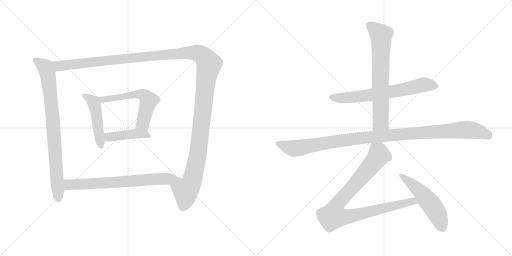
t = 0.00 s
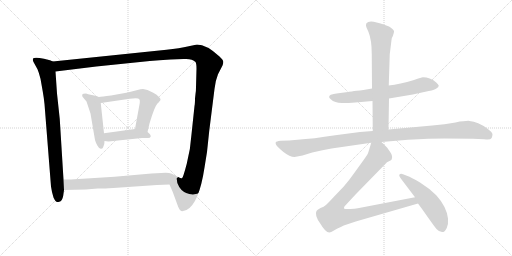
t = 1.93 s
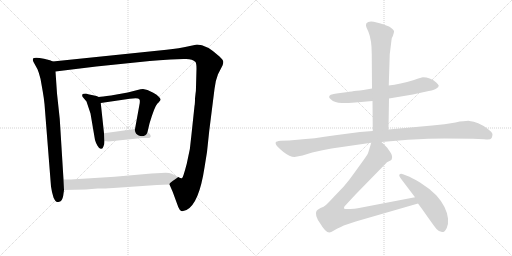
t = 3.87 s
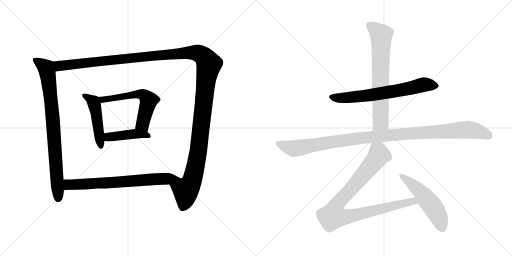
t = 5.80 s
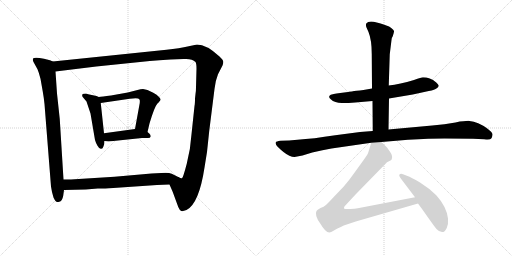
t = 7.73 s
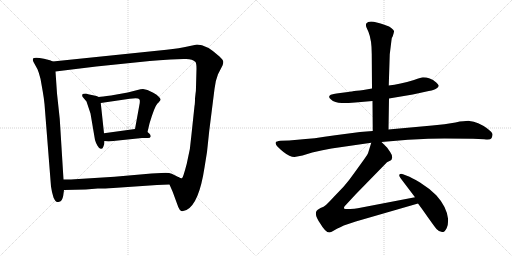
t = 9.67 s

The animated SVG that drew these frames (rendered in a browser with its animation timeline set to each time). Animation: 11 CSS @keyframes rules; one cycle of 9.67 s.

<svg version="1.1" viewBox="0 0 2048 1024" xmlns="http://www.w3.org/2000/svg">
  <g stroke="lightgray" stroke-dasharray="1,1" stroke-width="1" transform="scale(4, 4)">
    <line x1="0" y1="0" x2="256" y2="256"></line>
    <line x1="256" y1="0" x2="0" y2="256"></line>
    <line x1="128" y1="0" x2="128" y2="256"></line>
    <line x1="0" y1="128" x2="256" y2="128"></line>
    <line x1="256" y1="0" x2="512" y2="256"></line>
    <line x1="512" y1="0" x2="256" y2="256"></line>
    <line x1="384" y1="0" x2="384" y2="256"></line>
    <line x1="256" y1="128" x2="512" y2="128"></line>
  </g>
<g transform="scale(1, -1) translate(0, -850)">
   <style type="text/css">
    @keyframes keyframes0 {
      from {
       stroke: black;
       stroke-dashoffset: 835;
       stroke-width: 128;
       }
       73% {
       animation-timing-function: step-end;
       stroke: black;
       stroke-dashoffset: 0;
       stroke-width: 128;
       }
       to {
       stroke: black;
       stroke-width: 1024;
       }
       }
       #make-me-a-hanzi-animation-0 {
         animation: keyframes0 0.929525s both;
         animation-delay: 0.000000s;
         animation-timing-function: linear;
       }
    @keyframes keyframes1 {
      from {
       stroke: black;
       stroke-dashoffset: 1490;
       stroke-width: 128;
       }
       83% {
       animation-timing-function: step-end;
       stroke: black;
       stroke-dashoffset: 0;
       stroke-width: 128;
       }
       to {
       stroke: black;
       stroke-width: 1024;
       }
       }
       #make-me-a-hanzi-animation-1 {
         animation: keyframes1 1.462565s both;
         animation-delay: 0.929525s;
         animation-timing-function: linear;
       }
    @keyframes keyframes2 {
      from {
       stroke: black;
       stroke-dashoffset: 480;
       stroke-width: 128;
       }
       61% {
       animation-timing-function: step-end;
       stroke: black;
       stroke-dashoffset: 0;
       stroke-width: 128;
       }
       to {
       stroke: black;
       stroke-width: 1024;
       }
       }
       #make-me-a-hanzi-animation-2 {
         animation: keyframes2 0.640625s both;
         animation-delay: 2.392090s;
         animation-timing-function: linear;
       }
    @keyframes keyframes3 {
      from {
       stroke: black;
       stroke-dashoffset: 591;
       stroke-width: 128;
       }
       66% {
       animation-timing-function: step-end;
       stroke: black;
       stroke-dashoffset: 0;
       stroke-width: 128;
       }
       to {
       stroke: black;
       stroke-width: 1024;
       }
       }
       #make-me-a-hanzi-animation-3 {
         animation: keyframes3 0.730957s both;
         animation-delay: 3.032715s;
         animation-timing-function: linear;
       }
    @keyframes keyframes4 {
      from {
       stroke: black;
       stroke-dashoffset: 431;
       stroke-width: 128;
       }
       58% {
       animation-timing-function: step-end;
       stroke: black;
       stroke-dashoffset: 0;
       stroke-width: 128;
       }
       to {
       stroke: black;
       stroke-width: 1024;
       }
       }
       #make-me-a-hanzi-animation-4 {
         animation: keyframes4 0.600749s both;
         animation-delay: 3.763672s;
         animation-timing-function: linear;
       }
    @keyframes keyframes5 {
      from {
       stroke: black;
       stroke-dashoffset: 705;
       stroke-width: 128;
       }
       70% {
       animation-timing-function: step-end;
       stroke: black;
       stroke-dashoffset: 0;
       stroke-width: 128;
       }
       to {
       stroke: black;
       stroke-width: 1024;
       }
       }
       #make-me-a-hanzi-animation-5 {
         animation: keyframes5 0.823730s both;
         animation-delay: 4.364421s;
         animation-timing-function: linear;
       }
    @keyframes keyframes6 {
      from {
       stroke: black;
       stroke-dashoffset: 678;
       stroke-width: 128;
       }
       69% {
       animation-timing-function: step-end;
       stroke: black;
       stroke-dashoffset: 0;
       stroke-width: 128;
       }
       to {
       stroke: black;
       stroke-width: 1024;
       }
       }
       #make-me-a-hanzi-animation-6 {
         animation: keyframes6 0.801758s both;
         animation-delay: 5.188151s;
         animation-timing-function: linear;
       }
    @keyframes keyframes7 {
      from {
       stroke: black;
       stroke-dashoffset: 704;
       stroke-width: 128;
       }
       70% {
       animation-timing-function: step-end;
       stroke: black;
       stroke-dashoffset: 0;
       stroke-width: 128;
       }
       to {
       stroke: black;
       stroke-width: 1024;
       }
       }
       #make-me-a-hanzi-animation-7 {
         animation: keyframes7 0.822917s both;
         animation-delay: 5.989909s;
         animation-timing-function: linear;
       }
    @keyframes keyframes8 {
      from {
       stroke: black;
       stroke-dashoffset: 1112;
       stroke-width: 128;
       }
       78% {
       animation-timing-function: step-end;
       stroke: black;
       stroke-dashoffset: 0;
       stroke-width: 128;
       }
       to {
       stroke: black;
       stroke-width: 1024;
       }
       }
       #make-me-a-hanzi-animation-8 {
         animation: keyframes8 1.154948s both;
         animation-delay: 6.812826s;
         animation-timing-function: linear;
       }
    @keyframes keyframes9 {
      from {
       stroke: black;
       stroke-dashoffset: 950;
       stroke-width: 128;
       }
       76% {
       animation-timing-function: step-end;
       stroke: black;
       stroke-dashoffset: 0;
       stroke-width: 128;
       }
       to {
       stroke: black;
       stroke-width: 1024;
       }
       }
       #make-me-a-hanzi-animation-9 {
         animation: keyframes9 1.023112s both;
         animation-delay: 7.967774s;
         animation-timing-function: linear;
       }
    @keyframes keyframes10 {
      from {
       stroke: black;
       stroke-dashoffset: 524;
       stroke-width: 128;
       }
       63% {
       animation-timing-function: step-end;
       stroke: black;
       stroke-dashoffset: 0;
       stroke-width: 128;
       }
       to {
       stroke: black;
       stroke-width: 1024;
       }
       }
       #make-me-a-hanzi-animation-10 {
         animation: keyframes10 0.676432s both;
         animation-delay: 8.990886s;
         animation-timing-function: linear;
       }
</style>
<path d="M 211.0 604.0 L 200.0 609.0 L 176.0 615.0 Q 138.0 623.0 132.0 616.0 Q 130.0 610.0 134.0 602.0 L 150.0 573.0 Q 156.0 559.0 162.0 535.0 L 171.0 484.0 Q 176.0 455.0 178.0 434.0 L 204.0 104.0 L 208.0 82.0 L 214.0 60.0 Q 218.0 52.0 222.0 46.0 Q 226.0 40.0 237.0 43.0 Q 249.0 45.0 253.0 68.0 L 256.0 90.0 L 254.0 132.0 L 239.0 374.0 L 228.0 476.0 L 222.0 564.0 C 220.0 594.0 219.0 601.0 211.0 604.0 Z" fill="lightgray"></path> 
<path d="M 678.0 112.0 L 691.0 82.0 L 713.0 22.0 Q 719.0 8.0 725.0 6.0 Q 731.0 4.0 746.0 10.0 Q 796.0 35.0 818.0 180.0 L 828.0 242.0 L 837.0 327.0 L 858.0 494.0 Q 861.0 526.0 872.0 553.0 L 890.0 588.0 Q 893.0 595.0 893.0 602.0 Q 894.0 609.0 878.0 624.0 Q 826.0 672.0 788.0 672.0 L 755.0 665.0 Q 718.0 656.0 666.0 651.0 L 211.0 604.0 C 181.0 601.0 192.0 560.0 222.0 564.0 L 385.0 584.0 L 599.0 606.0 Q 635.0 610.0 682.0 612.0 L 734.0 614.0 Q 768.0 617.0 782.0 602.0 Q 786.0 596.0 786.0 575.0 L 784.0 501.0 Q 784.0 484.0 782.0 474.0 L 780.0 456.0 Q 780.0 434.0 778.0 426.0 L 766.0 313.0 Q 762.0 251.0 747.0 195.0 Q 732.0 138.0 728.0 137.0 Q 724.0 135.0 713.0 142.0 C 688.0 125.0 676.0 116.0 678.0 112.0 Z" fill="lightgray"></path> 
<path d="M 395.0 462.0 L 386.0 466.0 L 367.0 470.0 Q 350.0 474.0 344.0 476.0 Q 331.0 476.0 329.0 472.0 Q 328.0 468.0 330.0 463.0 L 346.0 444.0 L 362.0 396.0 L 380.0 290.0 Q 383.0 279.0 390.0 267.0 Q 397.0 254.0 404.0 255.0 Q 411.0 254.0 414.0 265.0 Q 418.0 272.0 418.0 286.0 L 416.0 317.0 L 403.0 438.0 C 401.0 459.0 401.0 459.0 395.0 462.0 Z" fill="lightgray"></path> 
<path d="M 590.0 322.0 L 598.0 356.0 Q 618.0 423.0 629.0 435.0 Q 641.0 447.0 642.0 451.0 Q 644.0 454.0 636.0 462.0 Q 628.0 472.0 613.0 479.0 L 590.0 490.0 L 572.0 494.0 Q 563.0 494.0 550.0 490.0 L 511.0 480.0 L 444.0 468.0 Q 407.0 463.0 395.0 462.0 C 365.0 459.0 373.0 434.0 403.0 438.0 L 519.0 455.0 Q 554.0 461.0 558.0 452.0 Q 560.0 450.0 559.0 438.0 L 540.0 334.0 C 535.0 304.0 583.0 293.0 590.0 322.0 Z" fill="lightgray"></path> 
<path d="M 418.0 286.0 L 434.0 284.0 L 568.0 298.0 L 592.0 298.0 Q 601.0 298.0 603.0 304.0 Q 603.0 311.0 598.0 315.0 L 590.0 322.0 C 571.0 338.0 570.0 338.0 540.0 334.0 L 416.0 317.0 C 386.0 313.0 388.0 290.0 418.0 286.0 Z" fill="lightgray"></path> 
<path d="M 256.0 90.0 L 343.0 92.0 L 391.0 96.0 Q 404.0 95.0 453.0 98.0 L 628.0 110.0 L 678.0 112.0 C 708.0 113.0 740.0 128.0 713.0 142.0 Q 702.0 148.0 687.0 155.0 Q 673.0 161.0 645.0 158.0 L 606.0 156.0 L 458.0 143.0 L 299.0 133.0 Q 292.0 132.0 254.0 132.0 C 224.0 132.0 226.0 89.0 256.0 90.0 Z" fill="lightgray"></path> 
<path d="M 1556.0 456.5 L 1651.0 472.5 L 1715.0 486.5 Q 1740.0 490.5 1747.0 497.5 Q 1755.0 502.5 1755.0 508.5 Q 1753.0 512.5 1745.0 520.5 Q 1717.0 542.5 1687.0 540.5 Q 1668.0 535.5 1656.0 530.5 Q 1599.0 513.5 1555.0 508.5 L 1488.0 496.5 L 1454.0 490.5 Q 1392.0 483.5 1392.0 482.5 L 1361.0 478.5 Q 1328.0 473.5 1323.0 471.5 Q 1310.0 463.5 1323.0 453.5 Q 1339.0 438.5 1367.0 438.5 Q 1395.0 438.5 1421.0 440.5 L 1490.0 446.5 L 1556.0 456.5 Z" fill="lightgray"></path> 
<path d="M 1554.0 332.5 L 1556.0 456.5 L 1555.0 508.5 L 1559.0 633.5 L 1566.0 690.5 Q 1566.0 698.5 1571.0 705.5 Q 1577.0 722.5 1576.0 726.5 Q 1575.0 730.5 1565.0 738.5 Q 1556.0 745.5 1548.0 747.5 Q 1541.0 751.5 1507.0 760.5 Q 1474.0 768.5 1465.0 756.5 Q 1462.0 749.5 1466.0 740.5 L 1474.0 722.5 Q 1487.0 690.5 1487.0 634.5 L 1488.0 496.5 L 1490.0 446.5 L 1491.0 326.5 C 1491.0 296.5 1554.0 302.5 1554.0 332.5 Z" fill="lightgray"></path> 
<path d="M 1178.0 222.5 L 1210.0 228.5 L 1249.0 240.5 Q 1292.0 251.5 1326.0 256.5 L 1485.0 279.5 L 1526.0 282.5 L 1632.0 291.5 Q 1720.0 296.5 1778.0 296.5 L 1892.0 295.5 Q 1914.0 295.5 1937.0 293.5 Q 1961.0 290.5 1965.0 296.5 Q 1969.0 302.5 1970.0 311.5 Q 1971.0 320.5 1949.0 336.5 Q 1912.0 363.5 1878.0 366.5 Q 1864.0 367.5 1822.0 360.5 Q 1780.0 353.5 1729.0 348.5 L 1554.0 332.5 L 1491.0 326.5 L 1440.0 322.5 L 1341.0 309.5 Q 1252.0 295.5 1190.0 291.5 L 1156.0 288.5 L 1122.0 287.5 Q 1105.0 285.5 1103.0 281.5 Q 1101.0 277.5 1105.0 270.5 Q 1110.0 262.5 1134.0 242.5 Q 1159.0 222.5 1178.0 222.5 Z" fill="lightgray"></path> 
<path d="M 1485.0 279.5 L 1473.0 240.5 Q 1472.0 235.5 1456.0 212.5 L 1417.0 158.5 Q 1396.0 128.5 1375.0 104.5 L 1333.0 60.5 Q 1306.0 31.5 1301.0 28.5 Q 1297.0 24.5 1282.0 18.5 Q 1268.0 11.5 1266.0 6.5 Q 1257.0 -10.5 1281.0 -43.5 Q 1302.0 -79.5 1317.0 -79.5 Q 1324.0 -79.5 1334.0 -72.5 Q 1345.0 -65.5 1375.0 -51.5 L 1423.0 -35.5 L 1672.0 36.5 C 1701.0 44.5 1689.0 67.5 1660.0 61.5 L 1431.0 17.5 Q 1419.0 14.5 1401.0 14.5 Q 1384.0 13.5 1377.0 15.5 Q 1375.0 18.5 1377.0 23.5 L 1378.0 24.5 Q 1379.0 26.5 1385.0 32.5 L 1424.0 74.5 L 1548.0 201.5 L 1562.0 208.5 Q 1566.0 210.5 1567.0 214.5 Q 1572.0 226.5 1560.0 243.5 Q 1549.0 259.5 1546.0 262.5 L 1526.0 282.5 C 1505.0 303.5 1494.0 308.5 1485.0 279.5 Z" fill="lightgray"></path> 
<path d="M 1672.0 36.5 L 1691.0 10.5 Q 1743.0 -63.5 1747.0 -66.5 Q 1773.0 -92.5 1787.0 -61.5 Q 1794.0 -45.5 1792.0 -23.5 Q 1786.0 24.5 1745.0 69.5 Q 1717.0 97.5 1680.0 120.5 Q 1643.0 142.5 1630.0 146.5 L 1612.0 153.5 Q 1602.0 156.5 1598.0 152.5 Q 1594.0 148.5 1604.0 135.5 L 1660.0 61.5 L 1672.0 36.5 Z" fill="lightgray"></path> 
      <clipPath id="make-me-a-hanzi-clip-0">
      <path d="M 211.0 604.0 L 200.0 609.0 L 176.0 615.0 Q 138.0 623.0 132.0 616.0 Q 130.0 610.0 134.0 602.0 L 150.0 573.0 Q 156.0 559.0 162.0 535.0 L 171.0 484.0 Q 176.0 455.0 178.0 434.0 L 204.0 104.0 L 208.0 82.0 L 214.0 60.0 Q 218.0 52.0 222.0 46.0 Q 226.0 40.0 237.0 43.0 Q 249.0 45.0 253.0 68.0 L 256.0 90.0 L 254.0 132.0 L 239.0 374.0 L 228.0 476.0 L 222.0 564.0 C 220.0 594.0 219.0 601.0 211.0 604.0 Z" fill="lightgray"></path>
      </clipPath>
      <path clip-path="url(#make-me-a-hanzi-clip-0)" d="M 139.0 610.0 L 183.0 579.0 L 193.0 540.0 L 211.0 378.0 L 232.0 57.0 " fill="none" id="make-me-a-hanzi-animation-0" stroke-dasharray="707 1414" stroke-linecap="round"></path>

      <clipPath id="make-me-a-hanzi-clip-1">
      <path d="M 678.0 112.0 L 691.0 82.0 L 713.0 22.0 Q 719.0 8.0 725.0 6.0 Q 731.0 4.0 746.0 10.0 Q 796.0 35.0 818.0 180.0 L 828.0 242.0 L 837.0 327.0 L 858.0 494.0 Q 861.0 526.0 872.0 553.0 L 890.0 588.0 Q 893.0 595.0 893.0 602.0 Q 894.0 609.0 878.0 624.0 Q 826.0 672.0 788.0 672.0 L 755.0 665.0 Q 718.0 656.0 666.0 651.0 L 211.0 604.0 C 181.0 601.0 192.0 560.0 222.0 564.0 L 385.0 584.0 L 599.0 606.0 Q 635.0 610.0 682.0 612.0 L 734.0 614.0 Q 768.0 617.0 782.0 602.0 Q 786.0 596.0 786.0 575.0 L 784.0 501.0 Q 784.0 484.0 782.0 474.0 L 780.0 456.0 Q 780.0 434.0 778.0 426.0 L 766.0 313.0 Q 762.0 251.0 747.0 195.0 Q 732.0 138.0 728.0 137.0 Q 724.0 135.0 713.0 142.0 C 688.0 125.0 676.0 116.0 678.0 112.0 Z" fill="lightgray"></path>
      </clipPath>
      <path clip-path="url(#make-me-a-hanzi-clip-1)" d="M 219.0 599.0 L 242.0 586.0 L 754.0 640.0 L 791.0 638.0 L 820.0 618.0 L 836.0 594.0 L 823.0 522.0 L 790.0 224.0 L 770.0 133.0 L 743.0 88.0 L 740.0 48.0 L 729.0 17.0 " fill="none" id="make-me-a-hanzi-animation-1" stroke-dasharray="1362 2724" stroke-linecap="round"></path>

      <clipPath id="make-me-a-hanzi-clip-2">
      <path d="M 395.0 462.0 L 386.0 466.0 L 367.0 470.0 Q 350.0 474.0 344.0 476.0 Q 331.0 476.0 329.0 472.0 Q 328.0 468.0 330.0 463.0 L 346.0 444.0 L 362.0 396.0 L 380.0 290.0 Q 383.0 279.0 390.0 267.0 Q 397.0 254.0 404.0 255.0 Q 411.0 254.0 414.0 265.0 Q 418.0 272.0 418.0 286.0 L 416.0 317.0 L 403.0 438.0 C 401.0 459.0 401.0 459.0 395.0 462.0 Z" fill="lightgray"></path>
      </clipPath>
      <path clip-path="url(#make-me-a-hanzi-clip-2)" d="M 338.0 468.0 L 374.0 442.0 L 379.0 428.0 L 404.0 265.0 " fill="none" id="make-me-a-hanzi-animation-2" stroke-dasharray="352 704" stroke-linecap="round"></path>

      <clipPath id="make-me-a-hanzi-clip-3">
      <path d="M 590.0 322.0 L 598.0 356.0 Q 618.0 423.0 629.0 435.0 Q 641.0 447.0 642.0 451.0 Q 644.0 454.0 636.0 462.0 Q 628.0 472.0 613.0 479.0 L 590.0 490.0 L 572.0 494.0 Q 563.0 494.0 550.0 490.0 L 511.0 480.0 L 444.0 468.0 Q 407.0 463.0 395.0 462.0 C 365.0 459.0 373.0 434.0 403.0 438.0 L 519.0 455.0 Q 554.0 461.0 558.0 452.0 Q 560.0 450.0 559.0 438.0 L 540.0 334.0 C 535.0 304.0 583.0 293.0 590.0 322.0 Z" fill="lightgray"></path>
      </clipPath>
      <path clip-path="url(#make-me-a-hanzi-clip-3)" d="M 399.0 457.0 L 412.0 451.0 L 560.0 474.0 L 580.0 466.0 L 594.0 448.0 L 570.0 354.0 L 585.0 329.0 " fill="none" id="make-me-a-hanzi-animation-3" stroke-dasharray="463 926" stroke-linecap="round"></path>

      <clipPath id="make-me-a-hanzi-clip-4">
      <path d="M 418.0 286.0 L 434.0 284.0 L 568.0 298.0 L 592.0 298.0 Q 601.0 298.0 603.0 304.0 Q 603.0 311.0 598.0 315.0 L 590.0 322.0 C 571.0 338.0 570.0 338.0 540.0 334.0 L 416.0 317.0 C 386.0 313.0 388.0 290.0 418.0 286.0 Z" fill="lightgray"></path>
      </clipPath>
      <path clip-path="url(#make-me-a-hanzi-clip-4)" d="M 423.0 294.0 L 435.0 302.0 L 535.0 315.0 L 594.0 307.0 " fill="none" id="make-me-a-hanzi-animation-4" stroke-dasharray="303 606" stroke-linecap="round"></path>

      <clipPath id="make-me-a-hanzi-clip-5">
      <path d="M 256.0 90.0 L 343.0 92.0 L 391.0 96.0 Q 404.0 95.0 453.0 98.0 L 628.0 110.0 L 678.0 112.0 C 708.0 113.0 740.0 128.0 713.0 142.0 Q 702.0 148.0 687.0 155.0 Q 673.0 161.0 645.0 158.0 L 606.0 156.0 L 458.0 143.0 L 299.0 133.0 Q 292.0 132.0 254.0 132.0 C 224.0 132.0 226.0 89.0 256.0 90.0 Z" fill="lightgray"></path>
      </clipPath>
      <path clip-path="url(#make-me-a-hanzi-clip-5)" d="M 263.0 97.0 L 275.0 111.0 L 284.0 112.0 L 441.0 118.0 L 704.0 140.0 " fill="none" id="make-me-a-hanzi-animation-5" stroke-dasharray="577 1154" stroke-linecap="round"></path>

      <clipPath id="make-me-a-hanzi-clip-6">
      <path d="M 1556.0 456.5 L 1651.0 472.5 L 1715.0 486.5 Q 1740.0 490.5 1747.0 497.5 Q 1755.0 502.5 1755.0 508.5 Q 1753.0 512.5 1745.0 520.5 Q 1717.0 542.5 1687.0 540.5 Q 1668.0 535.5 1656.0 530.5 Q 1599.0 513.5 1555.0 508.5 L 1488.0 496.5 L 1454.0 490.5 Q 1392.0 483.5 1392.0 482.5 L 1361.0 478.5 Q 1328.0 473.5 1323.0 471.5 Q 1310.0 463.5 1323.0 453.5 Q 1339.0 438.5 1367.0 438.5 Q 1395.0 438.5 1421.0 440.5 L 1490.0 446.5 L 1556.0 456.5 Z" fill="lightgray"></path>
      </clipPath>
      <path clip-path="url(#make-me-a-hanzi-clip-6)" d="M 1326.0 462.5 L 1360.0 457.5 L 1454.0 466.5 L 1613.0 491.5 L 1693.0 511.5 L 1743.0 508.5 " fill="none" id="make-me-a-hanzi-animation-6" stroke-dasharray="550 1100" stroke-linecap="round"></path>

      <clipPath id="make-me-a-hanzi-clip-7">
      <path d="M 1554.0 332.5 L 1556.0 456.5 L 1555.0 508.5 L 1559.0 633.5 L 1566.0 690.5 Q 1566.0 698.5 1571.0 705.5 Q 1577.0 722.5 1576.0 726.5 Q 1575.0 730.5 1565.0 738.5 Q 1556.0 745.5 1548.0 747.5 Q 1541.0 751.5 1507.0 760.5 Q 1474.0 768.5 1465.0 756.5 Q 1462.0 749.5 1466.0 740.5 L 1474.0 722.5 Q 1487.0 690.5 1487.0 634.5 L 1488.0 496.5 L 1490.0 446.5 L 1491.0 326.5 C 1491.0 296.5 1554.0 302.5 1554.0 332.5 Z" fill="lightgray"></path>
      </clipPath>
      <path clip-path="url(#make-me-a-hanzi-clip-7)" d="M 1475.0 750.5 L 1525.0 708.5 L 1523.0 371.5 L 1522.0 361.5 L 1498.0 334.5 " fill="none" id="make-me-a-hanzi-animation-7" stroke-dasharray="576 1152" stroke-linecap="round"></path>

      <clipPath id="make-me-a-hanzi-clip-8">
      <path d="M 1178.0 222.5 L 1210.0 228.5 L 1249.0 240.5 Q 1292.0 251.5 1326.0 256.5 L 1485.0 279.5 L 1526.0 282.5 L 1632.0 291.5 Q 1720.0 296.5 1778.0 296.5 L 1892.0 295.5 Q 1914.0 295.5 1937.0 293.5 Q 1961.0 290.5 1965.0 296.5 Q 1969.0 302.5 1970.0 311.5 Q 1971.0 320.5 1949.0 336.5 Q 1912.0 363.5 1878.0 366.5 Q 1864.0 367.5 1822.0 360.5 Q 1780.0 353.5 1729.0 348.5 L 1554.0 332.5 L 1491.0 326.5 L 1440.0 322.5 L 1341.0 309.5 Q 1252.0 295.5 1190.0 291.5 L 1156.0 288.5 L 1122.0 287.5 Q 1105.0 285.5 1103.0 281.5 Q 1101.0 277.5 1105.0 270.5 Q 1110.0 262.5 1134.0 242.5 Q 1159.0 222.5 1178.0 222.5 Z" fill="lightgray"></path>
      </clipPath>
      <path clip-path="url(#make-me-a-hanzi-clip-8)" d="M 1110.0 277.5 L 1174.0 256.5 L 1486.0 303.5 L 1866.0 331.5 L 1913.0 324.5 L 1955.0 308.5 " fill="none" id="make-me-a-hanzi-animation-8" stroke-dasharray="984 1968" stroke-linecap="round"></path>

      <clipPath id="make-me-a-hanzi-clip-9">
      <path d="M 1485.0 279.5 L 1473.0 240.5 Q 1472.0 235.5 1456.0 212.5 L 1417.0 158.5 Q 1396.0 128.5 1375.0 104.5 L 1333.0 60.5 Q 1306.0 31.5 1301.0 28.5 Q 1297.0 24.5 1282.0 18.5 Q 1268.0 11.5 1266.0 6.5 Q 1257.0 -10.5 1281.0 -43.5 Q 1302.0 -79.5 1317.0 -79.5 Q 1324.0 -79.5 1334.0 -72.5 Q 1345.0 -65.5 1375.0 -51.5 L 1423.0 -35.5 L 1672.0 36.5 C 1701.0 44.5 1689.0 67.5 1660.0 61.5 L 1431.0 17.5 Q 1419.0 14.5 1401.0 14.5 Q 1384.0 13.5 1377.0 15.5 Q 1375.0 18.5 1377.0 23.5 L 1378.0 24.5 Q 1379.0 26.5 1385.0 32.5 L 1424.0 74.5 L 1548.0 201.5 L 1562.0 208.5 Q 1566.0 210.5 1567.0 214.5 Q 1572.0 226.5 1560.0 243.5 Q 1549.0 259.5 1546.0 262.5 L 1526.0 282.5 C 1505.0 303.5 1494.0 308.5 1485.0 279.5 Z" fill="lightgray"></path>
      </clipPath>
      <path clip-path="url(#make-me-a-hanzi-clip-9)" d="M 1493.0 270.5 L 1512.0 245.5 L 1516.0 230.5 L 1419.0 110.5 L 1347.0 32.5 L 1333.0 -13.5 L 1396.0 -14.5 L 1640.0 43.5 L 1652.0 45.5 L 1663.0 39.5 " fill="none" id="make-me-a-hanzi-animation-9" stroke-dasharray="822 1644" stroke-linecap="round"></path>

      <clipPath id="make-me-a-hanzi-clip-10">
      <path d="M 1672.0 36.5 L 1691.0 10.5 Q 1743.0 -63.5 1747.0 -66.5 Q 1773.0 -92.5 1787.0 -61.5 Q 1794.0 -45.5 1792.0 -23.5 Q 1786.0 24.5 1745.0 69.5 Q 1717.0 97.5 1680.0 120.5 Q 1643.0 142.5 1630.0 146.5 L 1612.0 153.5 Q 1602.0 156.5 1598.0 152.5 Q 1594.0 148.5 1604.0 135.5 L 1660.0 61.5 L 1672.0 36.5 Z" fill="lightgray"></path>
      </clipPath>
      <path clip-path="url(#make-me-a-hanzi-clip-10)" d="M 1605.0 148.5 L 1681.0 84.5 L 1721.0 37.5 L 1753.0 -13.5 L 1767.0 -58.5 " fill="none" id="make-me-a-hanzi-animation-10" stroke-dasharray="396 792" stroke-linecap="round"></path>

</g>
</svg>
